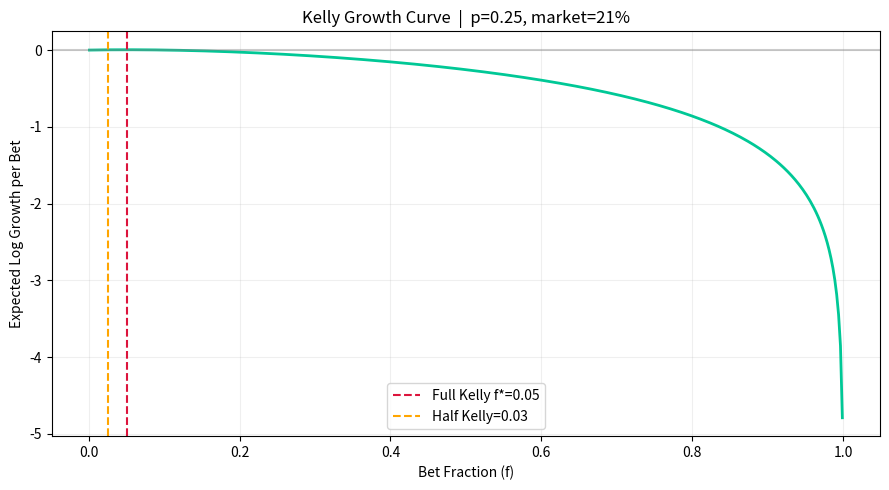
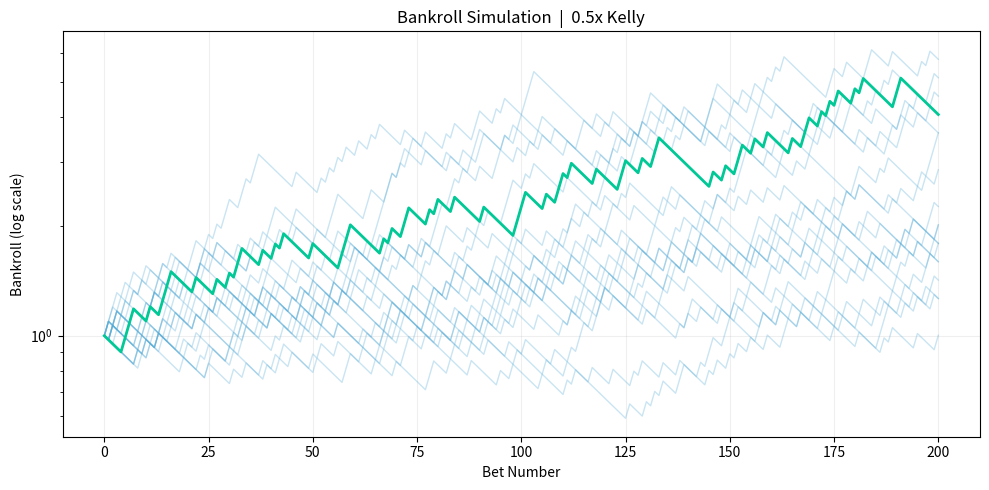

Generate these figures, in order, with matplotlib:
import numpy as np
import matplotlib.pyplot as plt


def kelly(p, market_price):
    odds = (1 / market_price) - 1
    return (p * odds - (1 - p)) / odds


def fractional_kelly(p, market_price, fraction=0.5):
    return max(0.0, kelly(p, market_price) * fraction)


def simulate(p, market_price, fraction=0.5, trials=200, n_paths=20, seed=42):
    np.random.seed(seed)
    f = fractional_kelly(p, market_price, fraction)
    odds = (1 / market_price) - 1
    paths = []
    for _ in range(n_paths):
        br = [1.0]
        for _ in range(trials):
            win = np.random.rand() < p
            br.append(br[-1] * (1 + f * odds if win else 1 - f))
        paths.append(br)
    return paths


def plot_growth_curve(p, market_price):
    odds = (1 / market_price) - 1
    f_range = np.linspace(0.001, 0.999, 400)
    growth = p * np.log(1 + f_range * odds) + (1 - p) * np.log(np.maximum(1 - f_range, 1e-9))
    f_star = kelly(p, market_price)

    plt.figure(figsize=(9, 5))
    plt.plot(f_range, growth, color='#00c896', linewidth=2)
    plt.axvline(f_star, color='crimson', linestyle='--', label=f'Full Kelly f*={f_star:.2f}')
    plt.axvline(f_star * 0.5, color='orange', linestyle='--', label=f'Half Kelly={f_star*0.5:.2f}')
    plt.axhline(0, color='gray', alpha=0.4)
    plt.xlabel('Bet Fraction (f)')
    plt.ylabel('Expected Log Growth per Bet')
    plt.title(f'Kelly Growth Curve  |  p={p}, market={market_price:.0%}')
    plt.legend()
    plt.grid(alpha=0.2)
    plt.tight_layout()
    plt.show()


def plot_paths(p, market_price, fraction=0.5):
    paths = simulate(p, market_price, fraction)
    plt.figure(figsize=(10, 5))
    for path in paths:
        plt.plot(path, alpha=0.3, linewidth=1, color='#4fa8d5')
    plt.plot(paths[0], linewidth=2, color='#00c896')
    plt.yscale('log')
    plt.xlabel('Bet Number')
    plt.ylabel('Bankroll (log scale)')
    plt.title(f'Bankroll Simulation  |  {fraction}x Kelly')
    plt.grid(alpha=0.2)
    plt.tight_layout()
    plt.show()


if __name__ == '__main__':
    market_price = 0.21
    p_model = 0.25

    f_full = kelly(p_model, market_price)
    f_half = fractional_kelly(p_model, market_price, 0.5)

    print(f'Market price  : {market_price:.0%}')
    print(f'Model p       : {p_model:.0%}')
    print(f'Edge          : +{p_model - market_price:.0%}')
    print(f'Full Kelly    : {f_full:.3f}')
    print(f'Half Kelly    : {f_half:.3f}')
    print(f'On $1,000     : bet ${f_half * 1000:.0f}')

    plot_growth_curve(p_model, market_price)
    plot_paths(p_model, market_price)
